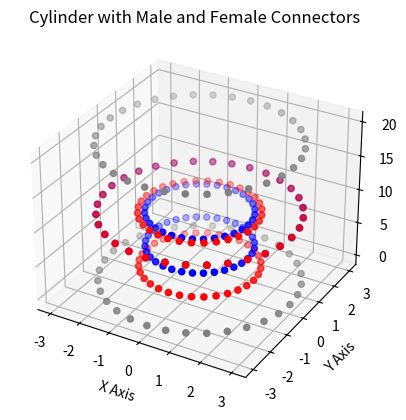

Source code (Python):
import numpy as np
import matplotlib.pyplot as plt
from mpl_toolkits.mplot3d import Axes3D

def generate_circle_vertices(radius, num_segments, z_height):
    angles = np.linspace(0, 2 * np.pi, num_segments, endpoint=False)
    return [[radius * np.cos(angle), radius * np.sin(angle), z_height] for angle in angles]

def plot_connector_cylinders(cylinder_radius, cylinder_length, pin_length, male_radius, female_radius, num_segments):
    fig = plt.figure()
    ax = fig.add_subplot(111, projection='3d')

    # Male Connector
    # Ring
    male_ring_vertices = generate_circle_vertices(cylinder_radius, num_segments, cylinder_length/2)
    ax.scatter(*zip(*male_ring_vertices), c='b')  # Blue for male ring

    # Pin base
    male_pin_vertices = generate_circle_vertices(male_radius, num_segments, cylinder_length/2)
    ax.scatter(*zip(*male_pin_vertices), c='b')  # Blue for male pin
    
    # Pin
    male_pin_vertices = generate_circle_vertices(male_radius, num_segments, cylinder_length/2 - pin_length)
    ax.scatter(*zip(*male_pin_vertices), c='b')  # Blue for male pin

    # Female Connector
    # Ring
    female_ring_vertices = generate_circle_vertices(cylinder_radius, num_segments, cylinder_length/2)
    ax.scatter(*zip(*female_ring_vertices), c='r')  # Red for female ring

    # Recess base
    female_recess_vertices = generate_circle_vertices(female_radius, num_segments,cylinder_length/2 )
    ax.scatter(*zip(*female_recess_vertices), c='r')  # Red for female recess
    
    # Recess
    female_recess_vertices = generate_circle_vertices(female_radius, num_segments, cylinder_length/2 - pin_length - magnet_height)
    ax.scatter(*zip(*female_recess_vertices), c='r')  # Red for female recess

    # Main Cylinder
    # Start circle
    start_circle_vertices = generate_circle_vertices(cylinder_radius, num_segments, 0)
    ax.scatter(*zip(*start_circle_vertices), c='gray')  # Gray for cylinder start
    
    # End circle
    end_circle_vertices = generate_circle_vertices(cylinder_radius, num_segments, cylinder_length)
    ax.scatter(*zip(*end_circle_vertices), c='gray')  # Gray for cylinder end

    ax.set_xlabel('X Axis')
    ax.set_ylabel('Y Axis')
    ax.set_zlabel('Z Axis')
    plt.title("Cylinder with Male and Female Connectors")
    plt.show()

# Parameters for the cylinder and connectors
cylinder_radius = 3.0  # Radius of the main cylinder
cylinder_length = 20.0  # Length of the main cylinder
pin_length = 5.0  # Length of the pin and recess
magnet_height = 3.0  # Height of the magnet
male_radius = 1.6  # Radius of the male pin
female_radius = 1.8  # Radius of the female recess (slightly larger than the male pin)
num_segments = 32  # Number of segments to approximate circles

plot_connector_cylinders(cylinder_radius, cylinder_length, pin_length, male_radius, female_radius, num_segments)
